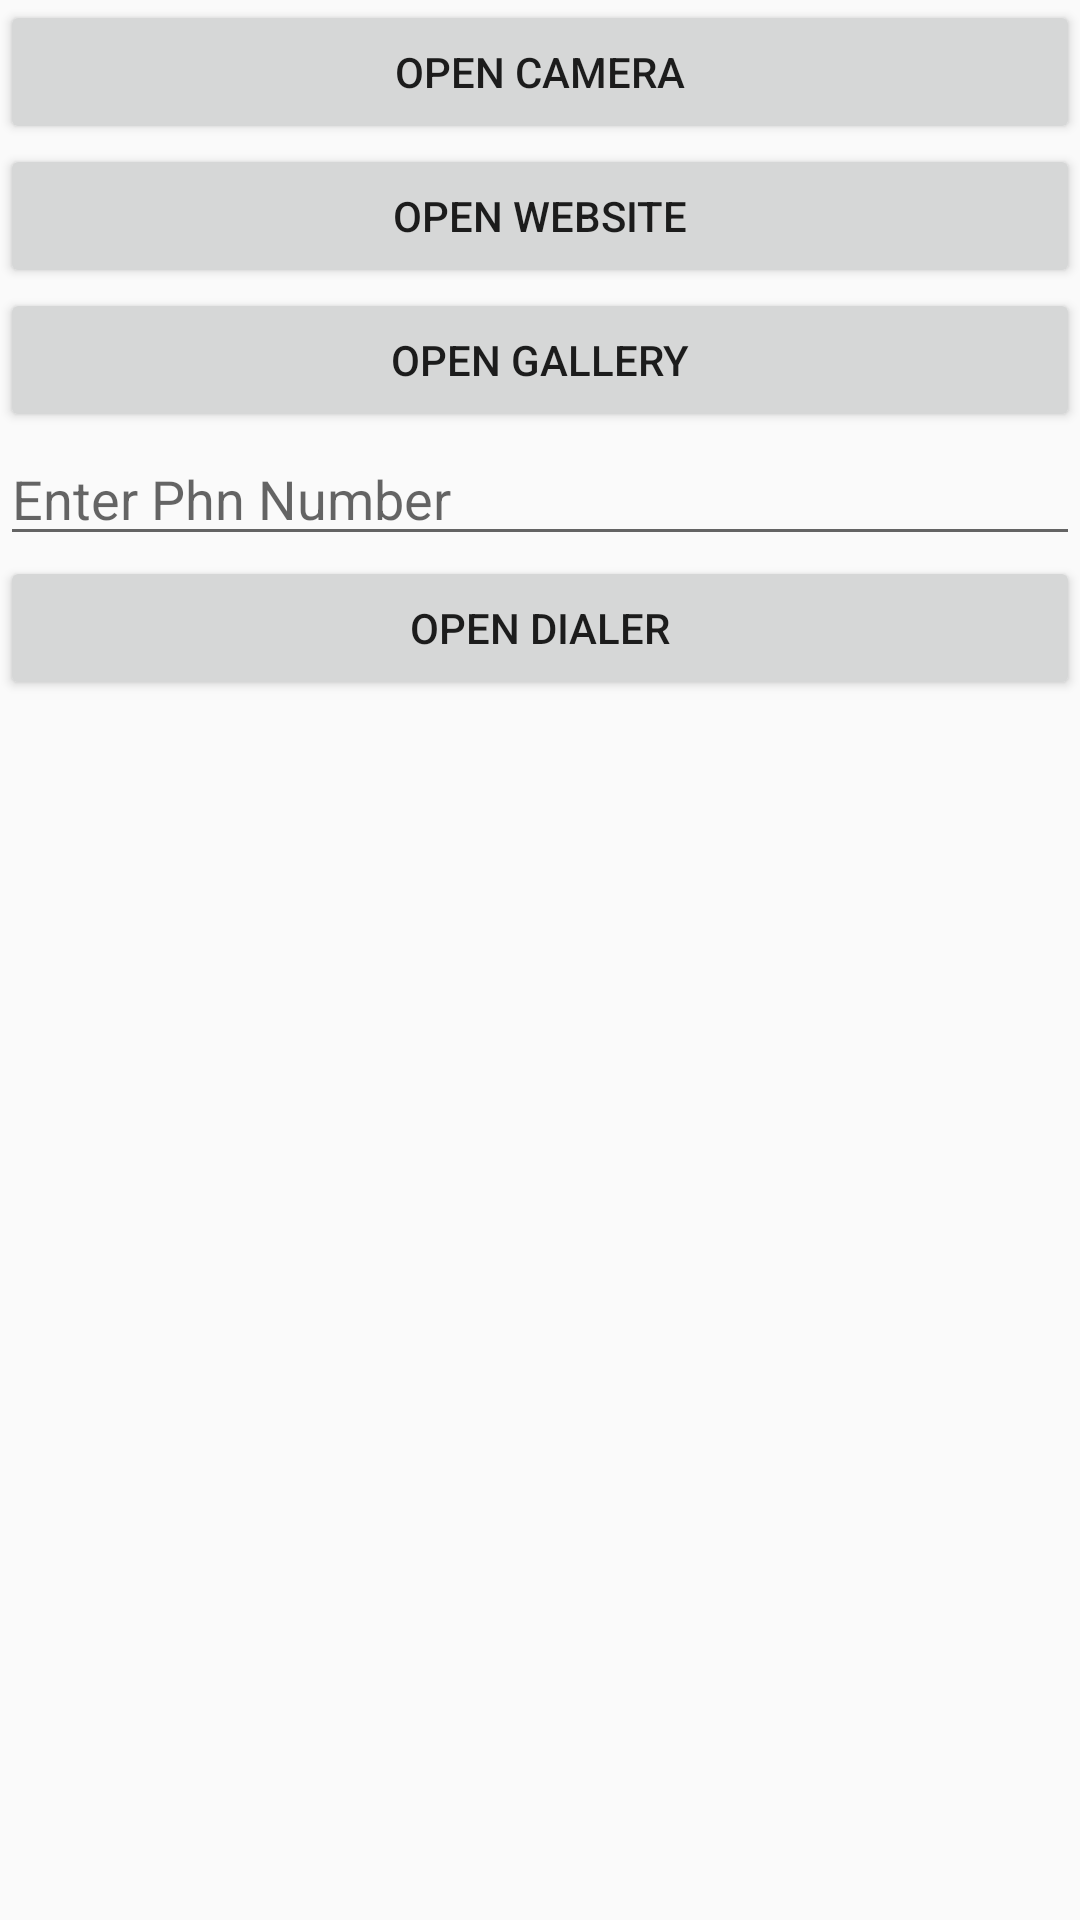

The Android layout XML behind this screen, and the referenced resources:
<!-- AndroidManifest.xml: application theme AppTheme -->
<!-- res/layout/activity_im_in.xml -->
<?xml version="1.0" encoding="utf-8"?>
<LinearLayout
    android:layout_width="match_parent"
    android:layout_height="match_parent"
    android:orientation="vertical"
    xmlns:android="http://schemas.android.com/apk/res/android">

    <Button
        android:id="@+id/btnCamera"
        android:layout_width="match_parent"
        android:layout_height="wrap_content"
        android:text="Open Camera"/>

    <Button
        android:id="@+id/btnUrl"
        android:layout_width="match_parent"
        android:layout_height="wrap_content"
        android:text="Open Website"/>

    <Button
        android:id="@+id/btnGallery"
        android:layout_width="match_parent"
        android:layout_height="wrap_content"
        android:text="Open Gallery"/>

    <EditText
        android:id="@+id/etPhn"
        android:hint="Enter Phn Number"
        android:layout_width="match_parent"
        android:layout_height="wrap_content"/>

    <Button
        android:id="@+id/btnDial"
        android:layout_width="match_parent"
        android:layout_height="wrap_content"
        android:text="Open Dialer"/>

    <ImageView
        android:id="@+id/imageView"
        android:layout_width="match_parent"
        android:layout_height="300dp"/>

</LinearLayout>
<!-- resources referenced by this layout -->
<resources>
  <style name="AppTheme" parent="Theme.AppCompat.Light.DarkActionBar">
          
          <item name="colorPrimary">@color/colorPrimary</item>
          <item name="colorPrimaryDark">@color/colorPrimaryDark</item>
          <item name="colorAccent">@color/colorAccent</item>
      </style>
  <!-- not gathered from this repository: default colours our renderer supplied (Android Studio template values) -->
  <color name="colorPrimary">#FF6200EE</color>
  <color name="colorPrimaryDark">#FF3700B3</color>
  <color name="colorAccent">#FF03DAC5</color>
</resources>
